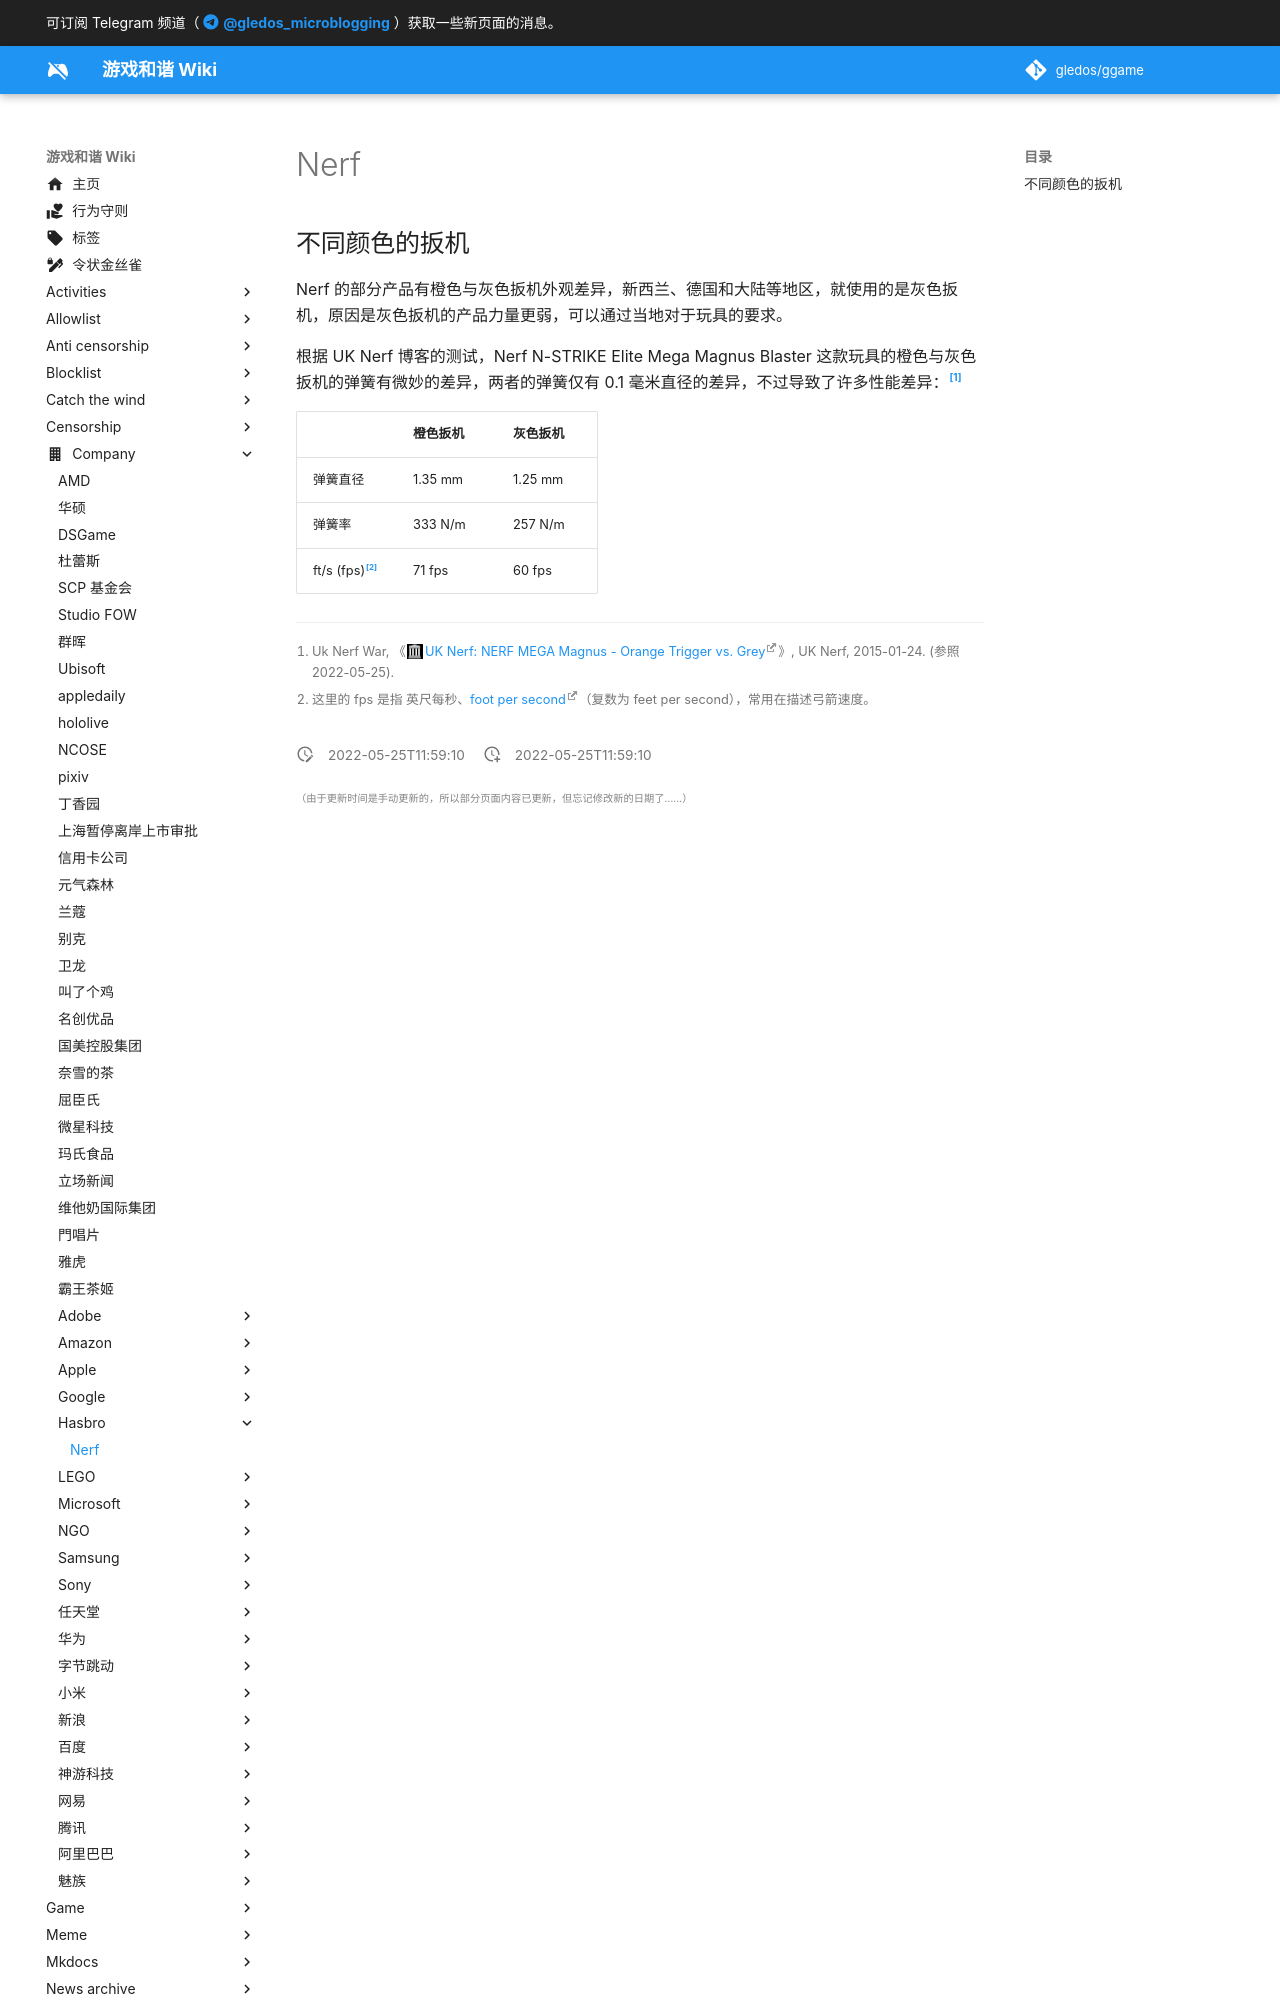

repository: gledos/ggame · page: company/Hasbro/Nerf.html · generator: mkdocs

---
title: Nerf
description:
published: true
date: "2022-05-25T11:59:10"
特殊标签标记: #无标签
editor: markdown
dateCreated: "2022-05-25T11:59:10"
---

## 不同颜色的扳机

Nerf 的部分产品有橙色与灰色扳机外观差异，新西兰、德国和大陆等地区，就使用的是灰色扳机，原因是灰色扳机的产品力量更弱，可以通过当地对于玩具的要求。

根据 UK Nerf 博客的测试，Nerf N-STRIKE Elite Mega Magnus Blaster 这款玩具的橙色与灰色扳机的弹簧有微妙的差异，两者的弹簧仅有 0.1 毫米直径的差异，不过导致了许多性能差异：[^nmmotvg]

[^nmmotvg]: Uk Nerf War, 《[UK Nerf: NERF MEGA Magnus - Orange Trigger vs. Grey](https://web.archive.org/web/20150207025217/https://uknerf.blogspot.com/2015/01/nerf-mega-magnus-orange-trigger-vs-grey.html)》, UK Nerf, 2015-01-24. (参照 2022-05-25).
